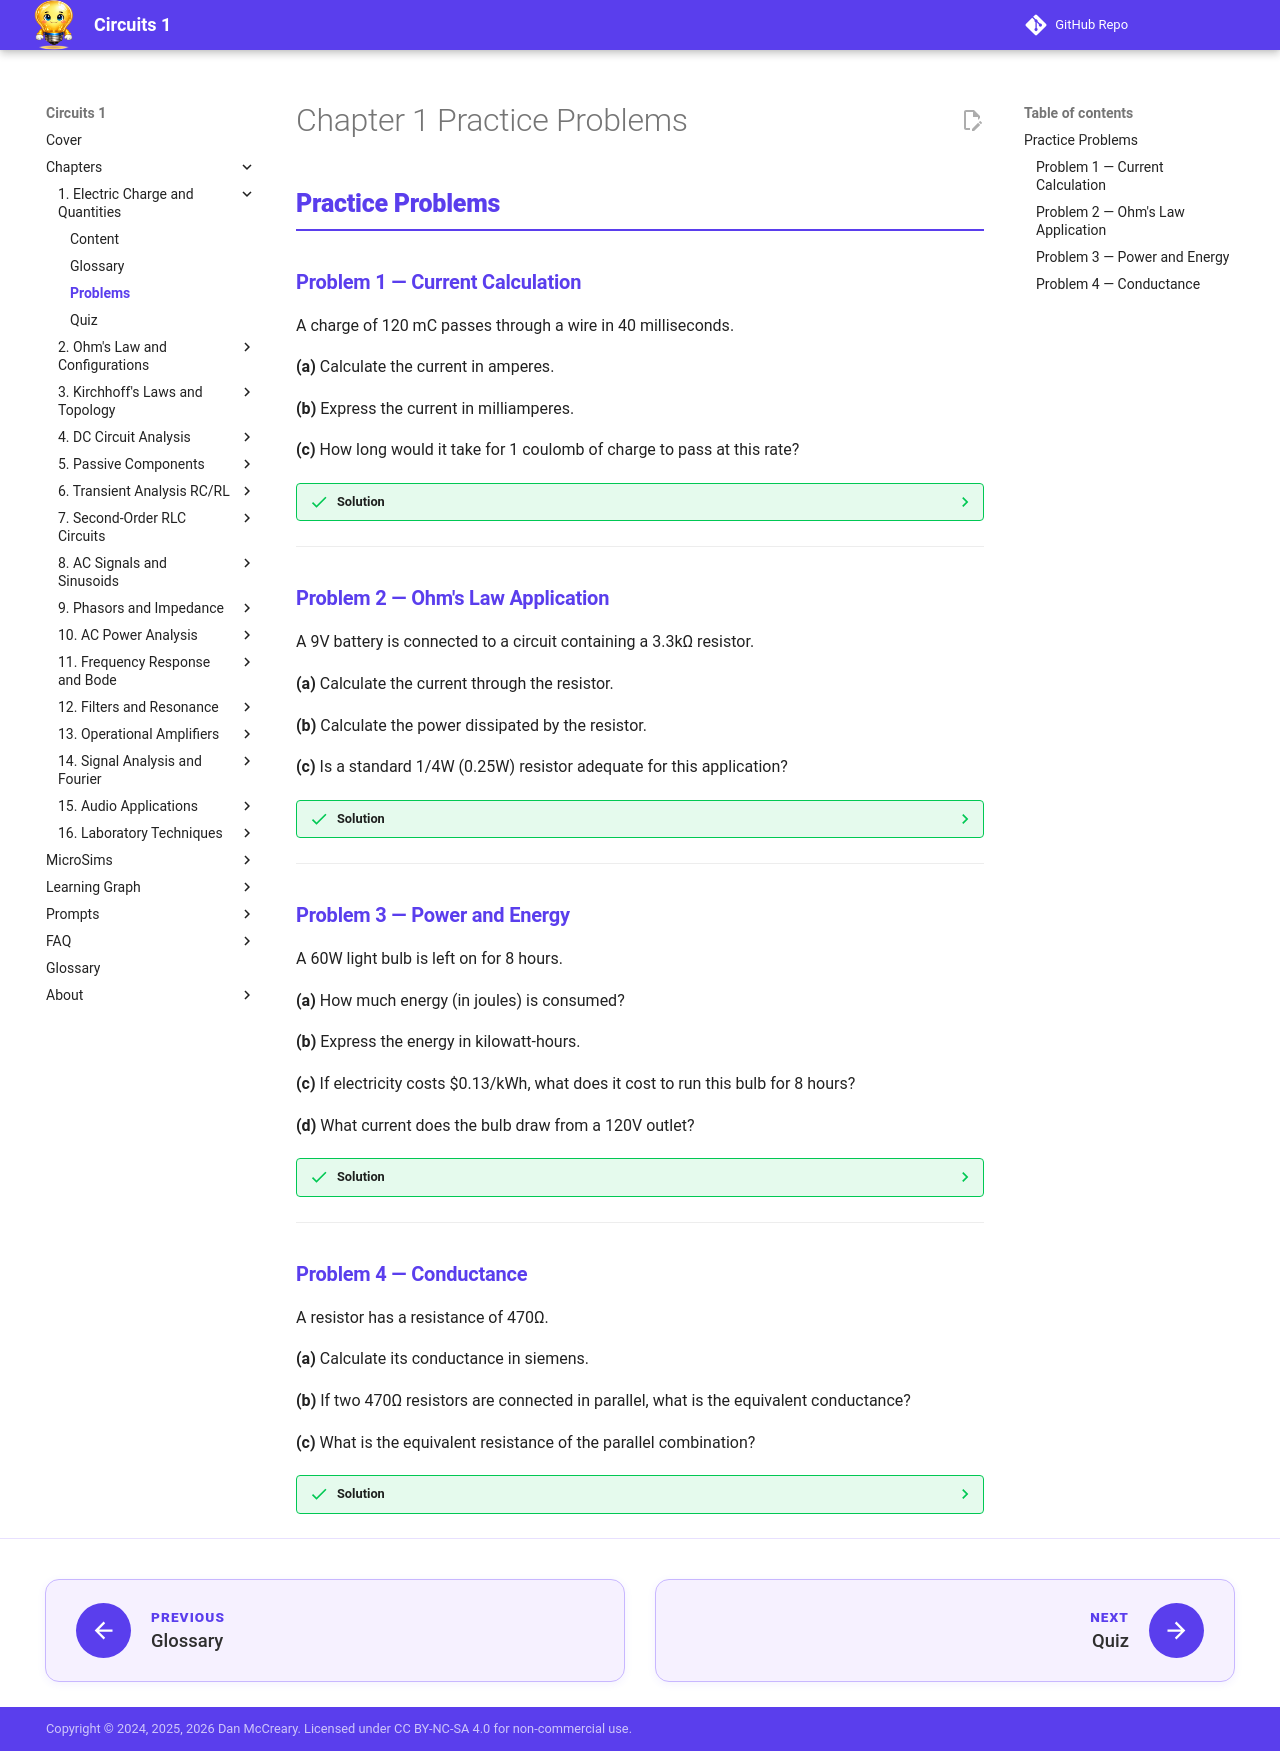

repository: dmccreary/circuits · page: chapters/01-electric-charge-basic-quantities/problems/index.html · generator: mkdocs

---
title: Chapter 1 Practice Problems — Electric Charge and Basic Quantities
description: Practice problems with solutions for Chapter 1 covering current, voltage, power, and energy calculations
---

<div class="unit1-styled" markdown>

# Chapter 1 Practice Problems

## Practice Problems

### Problem 1 — Current Calculation

A charge of 120 mC passes through a wire in 40 milliseconds.

**(a)** Calculate the current in amperes.

**(b)** Express the current in milliamperes.

**(c)** How long would it take for 1 coulomb of charge to pass at this rate?

??? success "Solution"
    **(a)** Convert units and apply the current definition:

    \[I = \frac{Q}{t} = \frac{120 \times 10^{-3}\text{ C}}{40 \times 10^{-3}\text{ s}} = \frac{0.12}{0.04} = 3\text{ A}\]

    **(b)** \(3\text{ A} = 3000\text{ mA}\)

    **(c)** \[t = \frac{Q}{I} = \frac{1\text{ C}}{3\text{ A}} = 0.333\text{ s} \approx 333\text{ ms}\]

---

### Problem 2 — Ohm's Law Application

A 9V battery is connected to a circuit containing a 3.3kΩ resistor.

**(a)** Calculate the current through the resistor.

**(b)** Calculate the power dissipated by the resistor.

**(c)** Is a standard 1/4W (0.25W) resistor adequate for this application?

??? success "Solution"
    **(a)** Apply Ohm's Law:

    \[I = \frac{V}{R} = \frac{9\text{ V}}{3300\text{ Ω}} = 2.73\text{ mA}\]

    **(b)** Calculate power:

    \[P = VI = 9\text{ V} \times 0.00273\text{ A} = 24.5\text{ mW}\]

    Or equivalently: \(P = V^2/R = 81/3300 = 24.5\text{ mW}\)

    **(c)** 24.5 mW is well below the 250 mW rating of a 1/4W resistor. A 1/4W resistor is more than adequate — it is running at less than 10% of its rated power, which is excellent practice.

---

### Problem 3 — Power and Energy

A 60W light bulb is left on for 8 hours.

**(a)** How much energy (in joules) is consumed?

**(b)** Express the energy in kilowatt-hours.

**(c)** If electricity costs \$0.13/kWh, what does it cost to run this bulb for 8 hours?

**(d)** What current does the bulb draw from a 120V outlet?

??? success "Solution"
    **(a)** Convert 8 hours to seconds and calculate energy:

    \[W = Pt = 60\text{ W} \times (8 \times 3600\text{ s}) = 60 \times 28800 = 1{,}728{,}000\text{ J} = 1.728\text{ MJ}\]

    **(b)** \(W = 60\text{ W} \times 8\text{ h} = 480\text{ Wh} = 0.48\text{ kWh}\)

    **(c)** Cost \(= 0.48\text{ kWh} \times \$0.13/\text{kWh} = \$0.062 \approx 6.2\text{ cents}\)

    **(d)** Using \(P = VI\):

    \[I = \frac{P}{V} = \frac{60\text{ W}}{120\text{ V}} = 0.5\text{ A}\]

---

### Problem 4 — Conductance

A resistor has a resistance of 470Ω.

**(a)** Calculate its conductance in siemens.

**(b)** If two 470Ω resistors are connected in parallel, what is the equivalent conductance?

**(c)** What is the equivalent resistance of the parallel combination?

??? success "Solution"
    **(a)** \[G = \frac{1}{R} = \frac{1}{470\text{ Ω}} = 2.128\text{ mS}\]

    **(b)** Conductances in parallel add directly:

    \[G_{total} = G_1 + G_2 = 2.128\text{ mS} + 2.128\text{ mS} = 4.255\text{ mS}\]

    **(c)** \[R_{eq} = \frac{1}{G_{total}} = \frac{1}{4.255 \times 10^{-3}} = 235\text{ Ω}\]

    This confirms the parallel resistance formula: two equal resistors in parallel give half the resistance of one.

</div>
